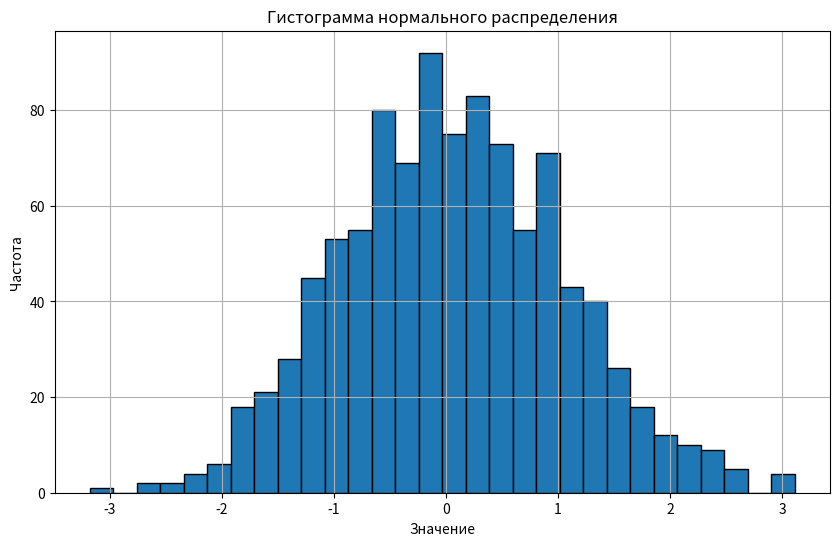
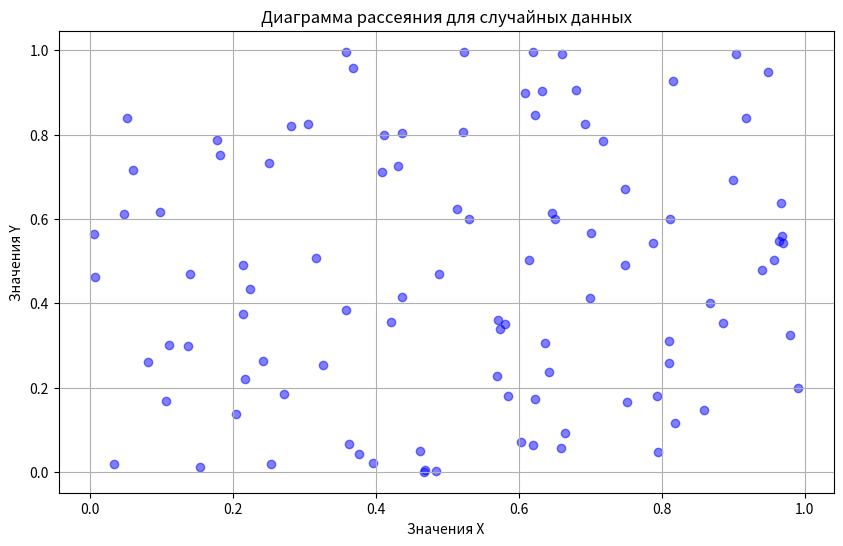

Recreate these plots in Python, in order.
import numpy as np
import matplotlib.pyplot as plt

# Параметры нормального распределения
mean = 0  # Среднее значение
std_dev = 1  # Стандартное отклонение
num_samples = 1000  # Количество образцов

# Генерация случайных чисел, распределенных по нормальному распределению
data = np.random.normal(mean, std_dev, num_samples)

# Построение гистограммы
plt.figure(figsize=(10, 6))
plt.hist(data, bins=30, edgecolor='black')
plt.title('Гистограмма нормального распределения')
plt.xlabel('Значение')
plt.ylabel('Частота')
plt.grid(True)
plt.show()

# Генерация двух наборов случайных данных
x = np.random.rand(100)  # массив из 100 случайных чисел для оси x
y = np.random.rand(100)  # массив из 100 случайных чисел для оси y

# Построение диаграммы рассеяния
plt.figure(figsize=(10, 6))
plt.scatter(x, y, color='blue', alpha=0.5)
plt.title('Диаграмма рассеяния для случайных данных')
plt.xlabel('Значения X')
plt.ylabel('Значения Y')
plt.grid(True)
plt.show()
